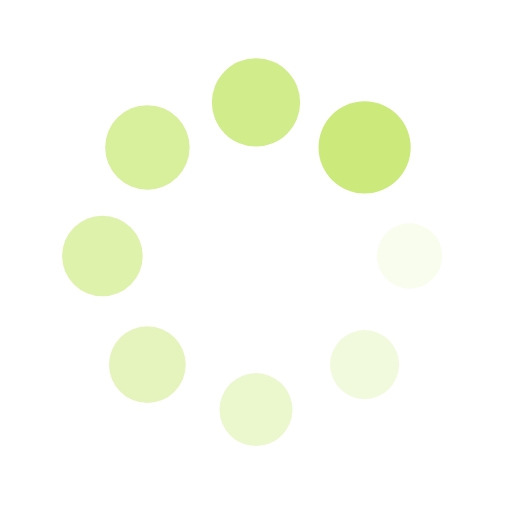
t = 0.00 s
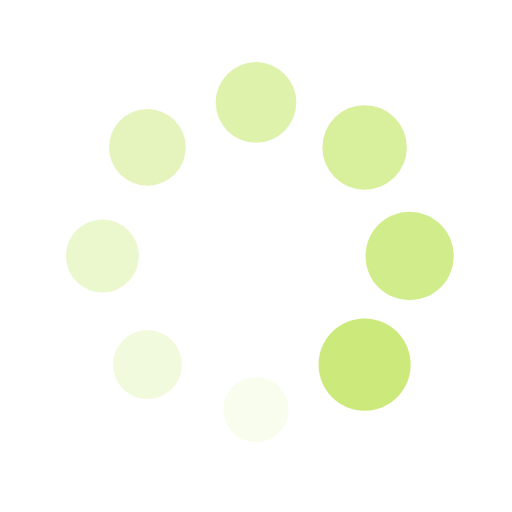
t = 0.25 s
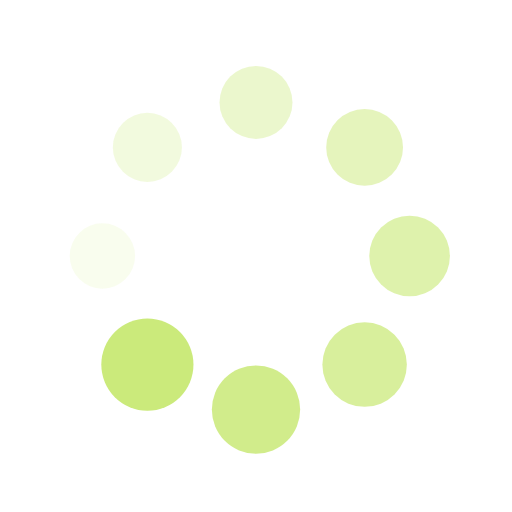
t = 0.50 s
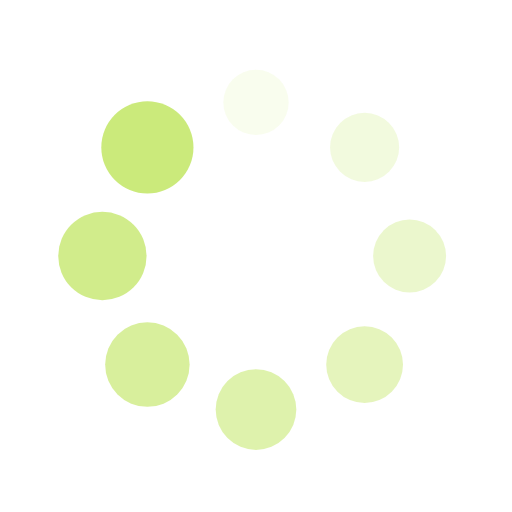
t = 0.75 s

The animated SVG that drew these frames (rendered in a browser with its animation timeline set to each time). Animation: 16 SMIL elements (animate=8,animateTransform=8); one cycle of 1.00 s, repeats indefinitely.

<svg xmlns="http://www.w3.org/2000/svg" viewBox="0 0 100 100" preserveAspectRatio="xMidYMid" width="200" height="200" style="shape-rendering: auto; display: block; background: rgb(255, 255, 255);" xmlns:xlink="http://www.w3.org/1999/xlink"><g><g transform="translate(80,50)">
<g transform="rotate(0)">
<circle fill-opacity="1" fill="#cbea7b" r="6" cy="0" cx="0">
  <animateTransform repeatCount="indefinite" dur="1s" keyTimes="0;1" values="1.5 1.5;1 1" begin="-0.875s" type="scale" attributeName="transform"></animateTransform>
  <animate begin="-0.875s" values="1;0" repeatCount="indefinite" dur="1s" keyTimes="0;1" attributeName="fill-opacity"></animate>
</circle>
</g>
</g><g transform="translate(71.21320343559643,71.21320343559643)">
<g transform="rotate(45)">
<circle fill-opacity="0.875" fill="#cbea7b" r="6" cy="0" cx="0">
  <animateTransform repeatCount="indefinite" dur="1s" keyTimes="0;1" values="1.5 1.5;1 1" begin="-0.75s" type="scale" attributeName="transform"></animateTransform>
  <animate begin="-0.75s" values="1;0" repeatCount="indefinite" dur="1s" keyTimes="0;1" attributeName="fill-opacity"></animate>
</circle>
</g>
</g><g transform="translate(50,80)">
<g transform="rotate(90)">
<circle fill-opacity="0.75" fill="#cbea7b" r="6" cy="0" cx="0">
  <animateTransform repeatCount="indefinite" dur="1s" keyTimes="0;1" values="1.5 1.5;1 1" begin="-0.625s" type="scale" attributeName="transform"></animateTransform>
  <animate begin="-0.625s" values="1;0" repeatCount="indefinite" dur="1s" keyTimes="0;1" attributeName="fill-opacity"></animate>
</circle>
</g>
</g><g transform="translate(28.786796564403577,71.21320343559643)">
<g transform="rotate(135)">
<circle fill-opacity="0.625" fill="#cbea7b" r="6" cy="0" cx="0">
  <animateTransform repeatCount="indefinite" dur="1s" keyTimes="0;1" values="1.5 1.5;1 1" begin="-0.5s" type="scale" attributeName="transform"></animateTransform>
  <animate begin="-0.5s" values="1;0" repeatCount="indefinite" dur="1s" keyTimes="0;1" attributeName="fill-opacity"></animate>
</circle>
</g>
</g><g transform="translate(20,50.00000000000001)">
<g transform="rotate(180)">
<circle fill-opacity="0.5" fill="#cbea7b" r="6" cy="0" cx="0">
  <animateTransform repeatCount="indefinite" dur="1s" keyTimes="0;1" values="1.5 1.5;1 1" begin="-0.375s" type="scale" attributeName="transform"></animateTransform>
  <animate begin="-0.375s" values="1;0" repeatCount="indefinite" dur="1s" keyTimes="0;1" attributeName="fill-opacity"></animate>
</circle>
</g>
</g><g transform="translate(28.78679656440357,28.786796564403577)">
<g transform="rotate(225)">
<circle fill-opacity="0.375" fill="#cbea7b" r="6" cy="0" cx="0">
  <animateTransform repeatCount="indefinite" dur="1s" keyTimes="0;1" values="1.5 1.5;1 1" begin="-0.25s" type="scale" attributeName="transform"></animateTransform>
  <animate begin="-0.25s" values="1;0" repeatCount="indefinite" dur="1s" keyTimes="0;1" attributeName="fill-opacity"></animate>
</circle>
</g>
</g><g transform="translate(49.99999999999999,20)">
<g transform="rotate(270)">
<circle fill-opacity="0.25" fill="#cbea7b" r="6" cy="0" cx="0">
  <animateTransform repeatCount="indefinite" dur="1s" keyTimes="0;1" values="1.5 1.5;1 1" begin="-0.125s" type="scale" attributeName="transform"></animateTransform>
  <animate begin="-0.125s" values="1;0" repeatCount="indefinite" dur="1s" keyTimes="0;1" attributeName="fill-opacity"></animate>
</circle>
</g>
</g><g transform="translate(71.21320343559643,28.78679656440357)">
<g transform="rotate(315)">
<circle fill-opacity="0.125" fill="#cbea7b" r="6" cy="0" cx="0">
  <animateTransform repeatCount="indefinite" dur="1s" keyTimes="0;1" values="1.5 1.5;1 1" begin="0s" type="scale" attributeName="transform"></animateTransform>
  <animate begin="0s" values="1;0" repeatCount="indefinite" dur="1s" keyTimes="0;1" attributeName="fill-opacity"></animate>
</circle>
</g>
</g><g></g></g><!-- [ldio] generated by https://loading.io --></svg>
